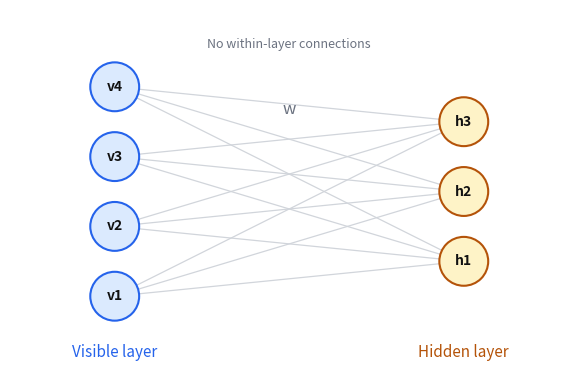

This figure's Python source: (Note: this script raises an exception after producing the figure.)
import matplotlib.pyplot as plt
import os

fig, ax = plt.subplots(figsize=(6, 4))
fig.patch.set_facecolor('white')
ax.set_facecolor('white')

n_visible = 4
n_hidden  = 3

v_x = 1.5
h_x = 6.5
v_ys = [1.0, 2.0, 3.0, 4.0]
h_ys = [1.5, 2.5, 3.5]

node_radius = 0.35

for vy in v_ys:
    for hy in h_ys:
        ax.plot([v_x, h_x], [vy, hy], color='#d1d5db', linewidth=0.9, zorder=1)

for i, vy in enumerate(v_ys):
    circle = plt.Circle((v_x, vy), node_radius, facecolor='#dbeafe',
                         edgecolor='#2563eb', linewidth=1.5, zorder=3)
    ax.add_patch(circle)
    ax.text(v_x, vy, f'v{i+1}', ha='center', va='center',
            fontsize=10, fontweight='bold', color='#111111', zorder=4)

for j, hy in enumerate(h_ys):
    circle = plt.Circle((h_x, hy), node_radius, facecolor='#fef3c7',
                         edgecolor='#b45309', linewidth=1.5, zorder=3)
    ax.add_patch(circle)
    ax.text(h_x, hy, f'h{j+1}', ha='center', va='center',
            fontsize=10, fontweight='bold', color='#111111', zorder=4)

ax.text(v_x, 0.2, 'Visible layer', ha='center', va='center',
        fontsize=11, color='#2563eb')
ax.text(h_x, 0.2, 'Hidden layer', ha='center', va='center',
        fontsize=11, color='#b45309')

mid_x = (v_x + h_x) / 2
ax.text(mid_x, 3.55, 'w', ha='center', va='bottom',
        fontsize=12, color='#6b7280', style='italic')

ax.text(4.0, 4.6, 'No within-layer connections', ha='center', va='center',
        fontsize=9, color='#6b7280', style='italic')

ax.set_xlim(0, 8)
ax.set_ylim(-0.2, 5.1)
ax.set_aspect('equal')
ax.axis('off')

plt.tight_layout()
out = os.path.join(os.path.dirname(__file__), '..', 'images', 'rbm_architecture.png')
plt.savefig(out, dpi=150, bbox_inches='tight', facecolor='white', edgecolor='none')
plt.close()
print("Saved rbm_architecture.png")
